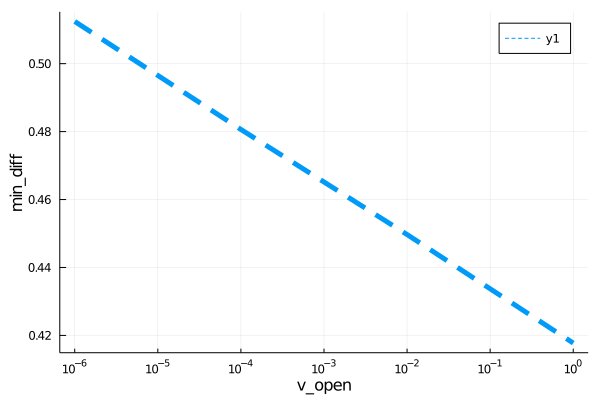

Values plotted in this chart, from the file beside it:
para, error
1.0e-6, 0.5124
0.0001, 0.4806
0.01, 0.4497
1.0, 0.4177
